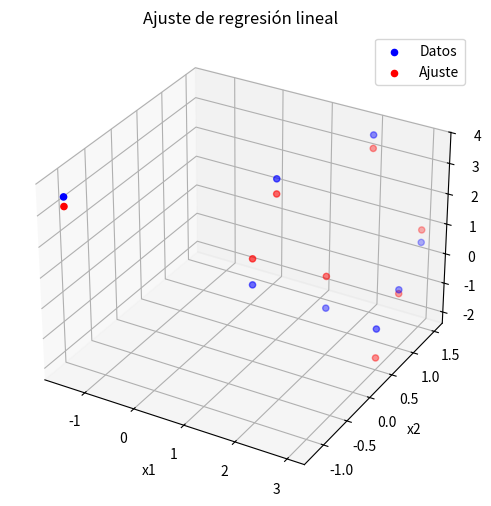

The matplotlib source for this figure:
import numpy as np
import matplotlib.pyplot as plt

# Datos de la tabla
X = np.array([
    [1, 0],
    [1, 0.5],
    [2, 0.5],
    [3, 1],
    [-1.5, -1.2],
    [2, 1.5],
    [3, 1.5],
    [3, 0.5]
])
y = np.array([0.2, 3, -0.8, -0.4, 3.5, 3.6, 0.5, -1])

X_design = np.column_stack((X, np.ones(X.shape[0])))

beta = np.linalg.inv(X_design.T @ X_design) @ X_design.T @ y

a1, a2, b = beta

y_pred = X_design @ beta

ss_res = np.sum((y - y_pred) ** 2)
ss_tot = np.sum((y - np.mean(y)) ** 2)
r2 = 1 - (ss_res / ss_tot)

correlation = np.corrcoef(y, y_pred)[0, 1]

print(f"Función ajustada: y = {a1:.3f}*x1 + {a2:.3f}*x2 + {b:.3f}")
print(f"Coeficiente de determinación (R^2): {r2:.3f}")
print(f"Coeficiente de correlación: {correlation:.3f}")

fig = plt.figure(figsize=(8, 6))
ax = fig.add_subplot(111, projection='3d')
ax.scatter(X[:, 0], X[:, 1], y, color='blue', label='Datos')
ax.scatter(X[:, 0], X[:, 1], y_pred, color='red', label='Ajuste')

ax.set_xlabel('x1')
ax.set_ylabel('x2')
ax.set_zlabel('y')
plt.title('Ajuste de regresión lineal')
ax.legend()
plt.show()
